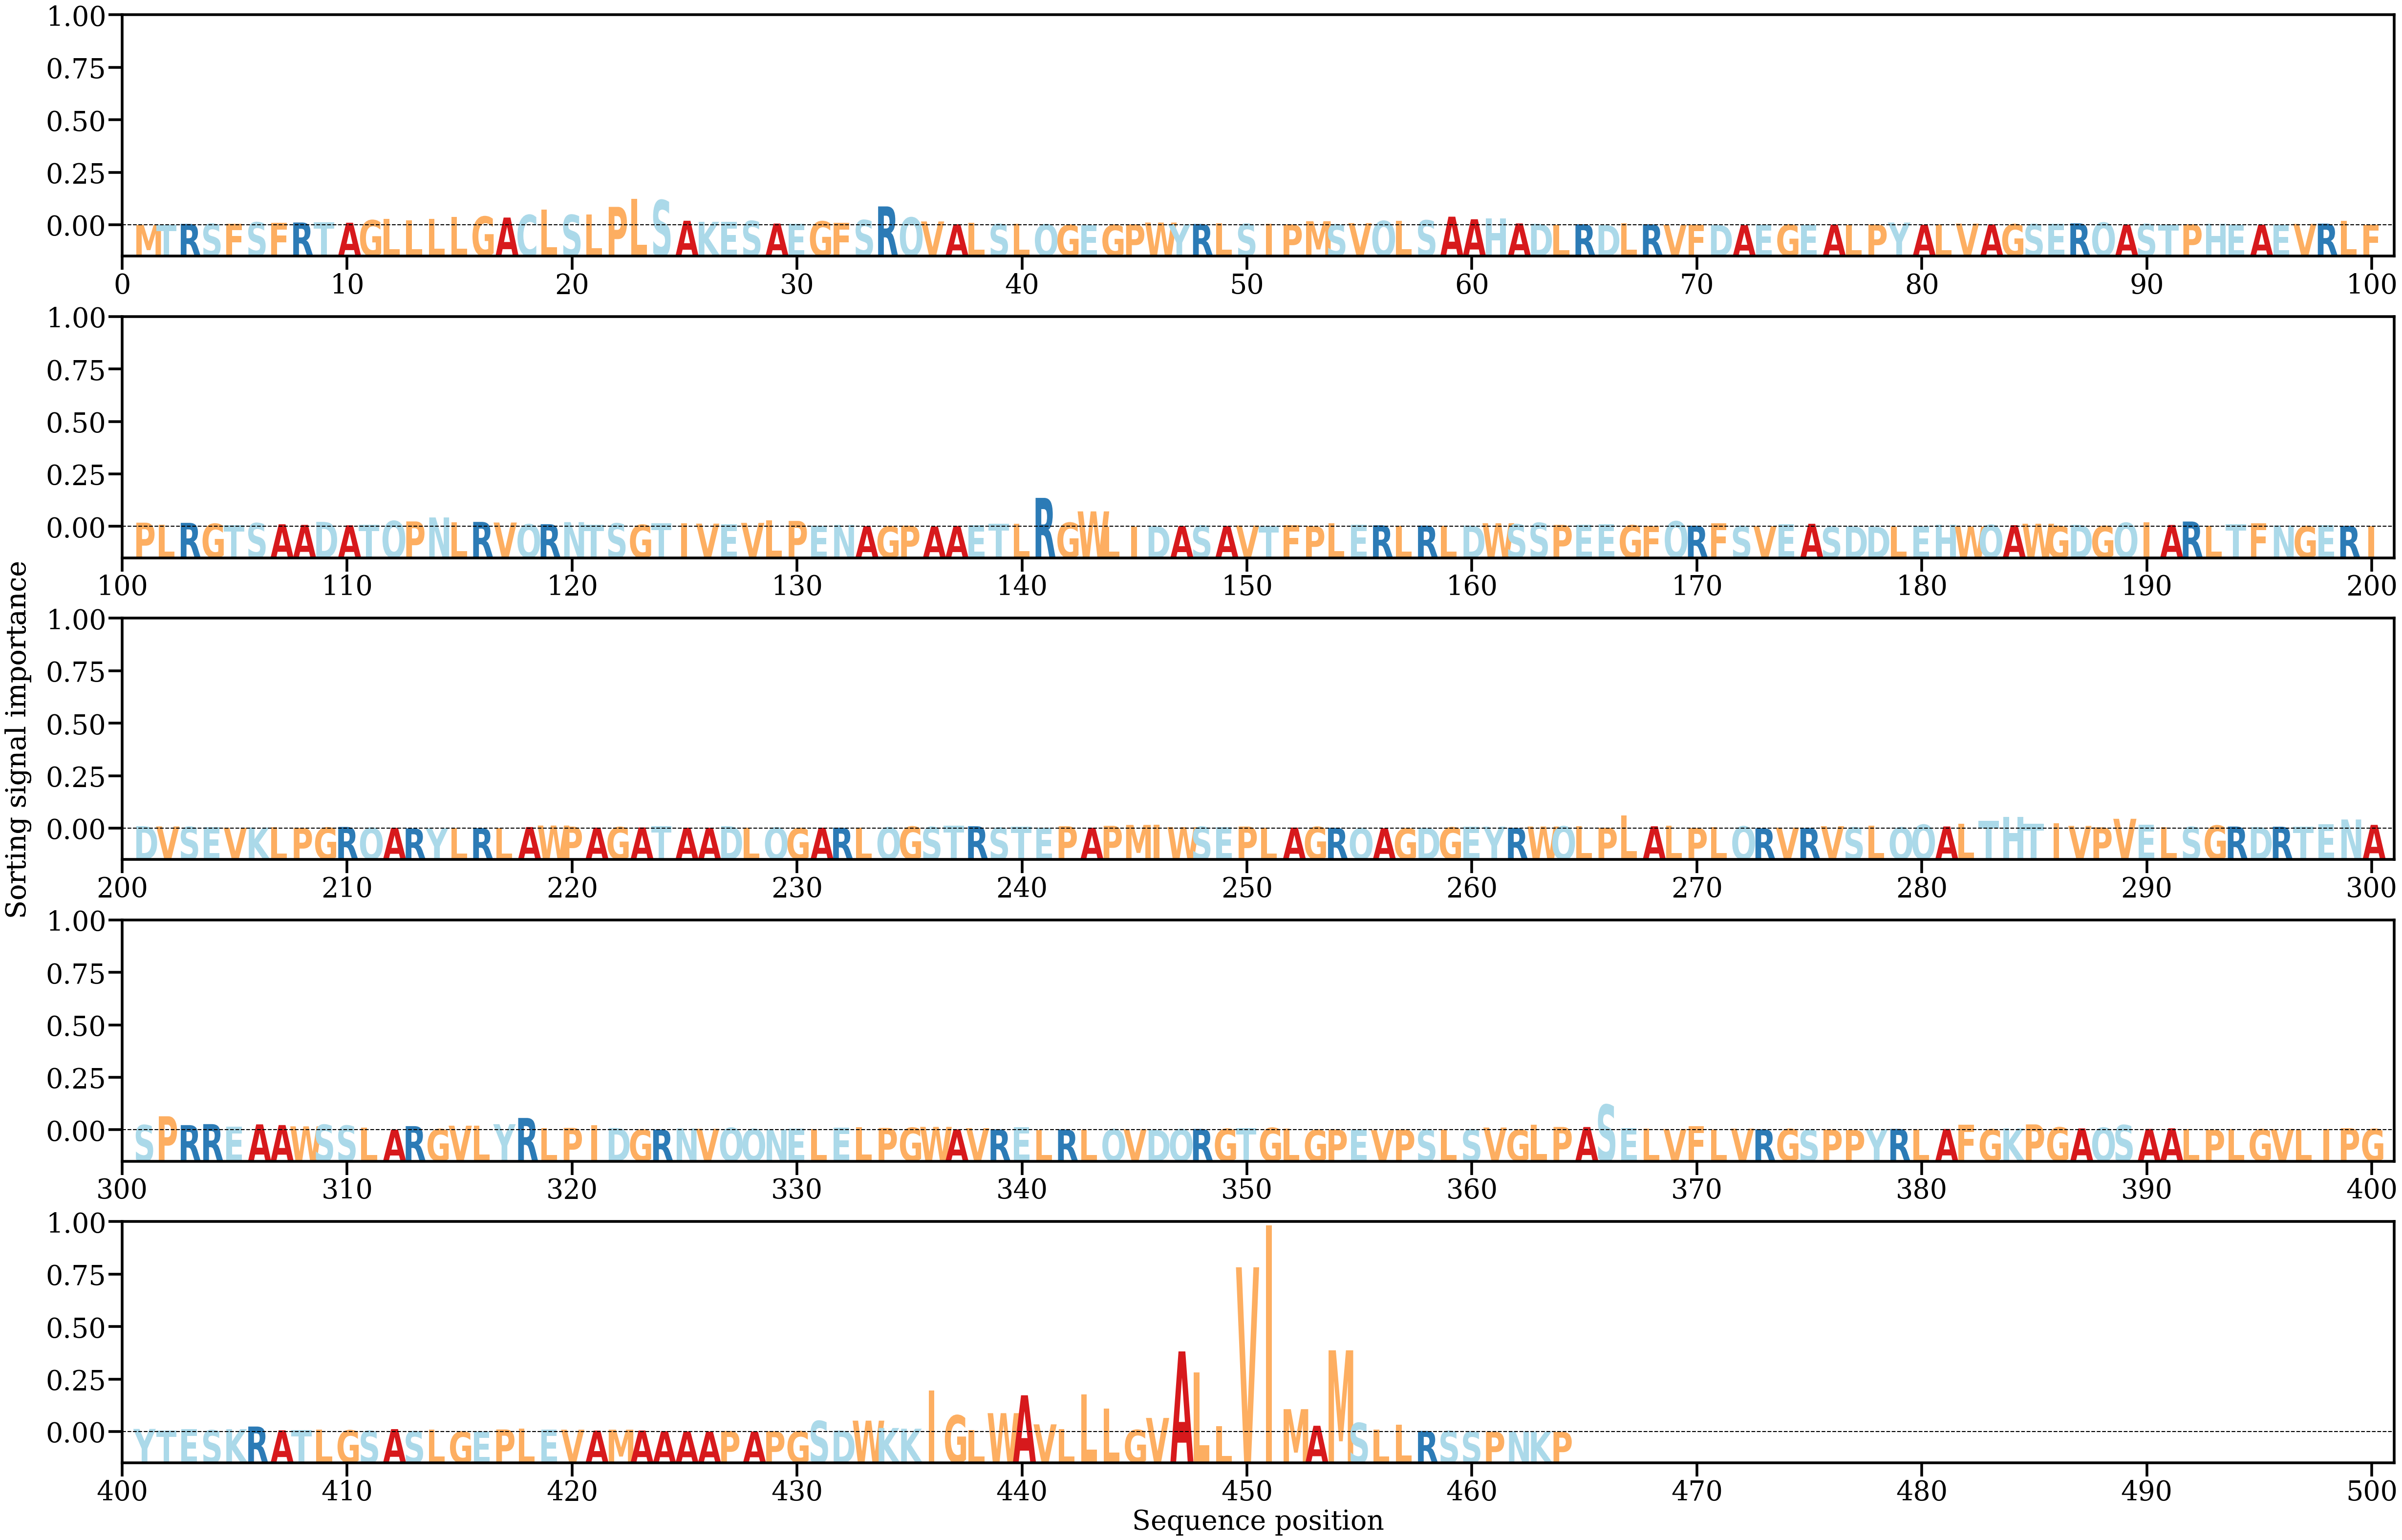

The table this chart was drawn from, first rows:
AA, Alpha
M, [0.00020788]
T, [0.00023518]
R, [0.00066957]
S, [0.00070955]
F, [0.00078891]
S, [0.00143173]
F, [0.00111216]
R, [0.00134268]
T, [0.00152458]
A, [0.00123548]
G, [0.00245747]
L, [0.00304231]
L, [0.00243581]
L, [0.00311963]
L, [0.00409893]
G, [0.0042173]
A, [0.00372166]
C, [0.00499239]
L, [0.00752441]
S, [0.00500949]
L, [0.00518522]
P, [0.00886909]
L, [0.0128538]
S, [0.01211126]
A, [0.00218224]
K, [0.00167499]
E, [0.00163521]
S, [0.00209669]
A, [0.00082819]
E, [0.00063732]
G, [0.00188877]
F, [0.00108824]
S, [0.00250829]
R, [0.0090903]
Q, [0.00377176]
V, [0.00185598]
A, [0.00051635]
L, [0.00126135]
S, [0.0005823]
L, [0.00066721]
Q, [0.00046626]
G, [0.00018113]
E, [0.00013555]
G, [0.00015643]
P, [0.0004346]
W, [0.00131254]
Y, [0.00051165]
R, [0.00061467]
L, [0.0008917]
S, [0.00067643]
I, [0.00082233]
P, [0.00040421]
M, [0.00196302]
S, [0.00039052]
V, [0.00103359]
Q, [0.0020822]
L, [0.00205166]
S, [0.00240144]
A, [0.0041412]
A, [0.0029113]
... 404 more rows
